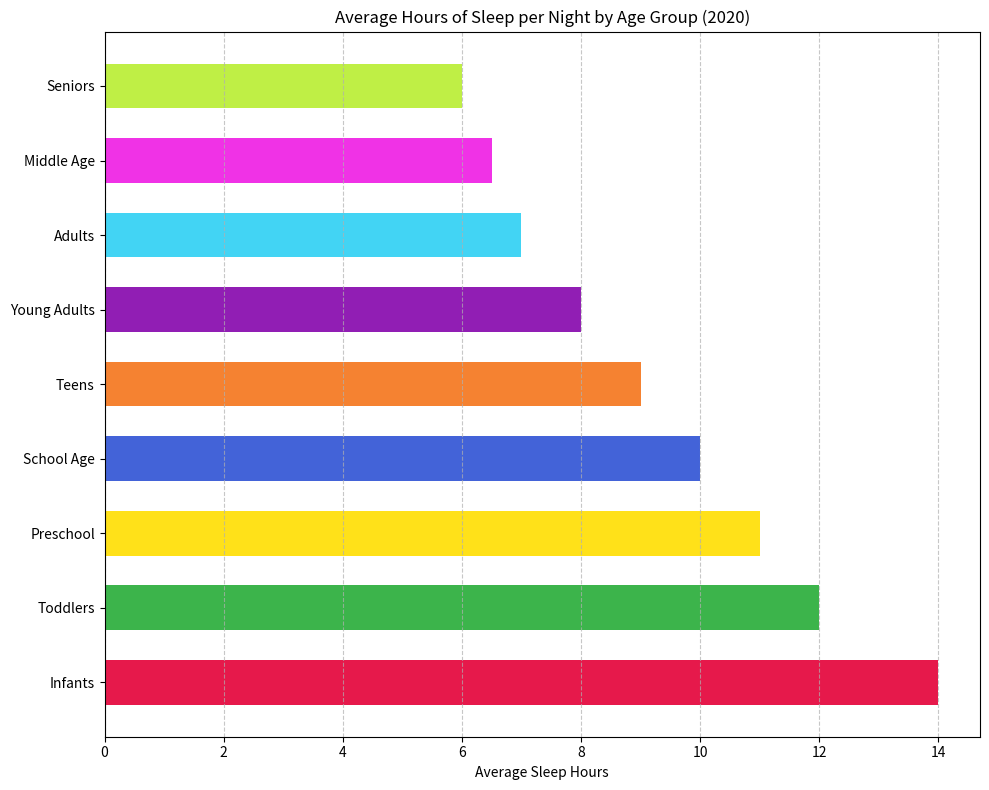

Write the Python code that produced this figure.

import matplotlib.pyplot as plt

# Data
age_group = ['Infants', 'Toddlers', 'Preschool', 'School Age', 'Teens', 
             'Young Adults', 'Adults', 'Middle Age', 'Seniors']
average_sleep_hours = [14, 12, 11, 10, 9, 8, 7, 6.5, 6]

# Create horizontal bar chart
plt.figure(figsize=(10, 8))
colors = ['#e6194B', '#3cb44b', '#ffe119', '#4363d8', '#f58231',
          '#911eb4', '#42d4f4', '#f032e6', '#bfef45']

plt.barh(age_group, average_sleep_hours, color=colors, height=0.6)

# Customizing the plot
plt.xlabel('Average Sleep Hours')
plt.title('Average Hours of Sleep per Night by Age Group (2020)')
plt.grid(axis='x', linestyle='--', alpha=0.7)

plt.tight_layout()
plt.show()
